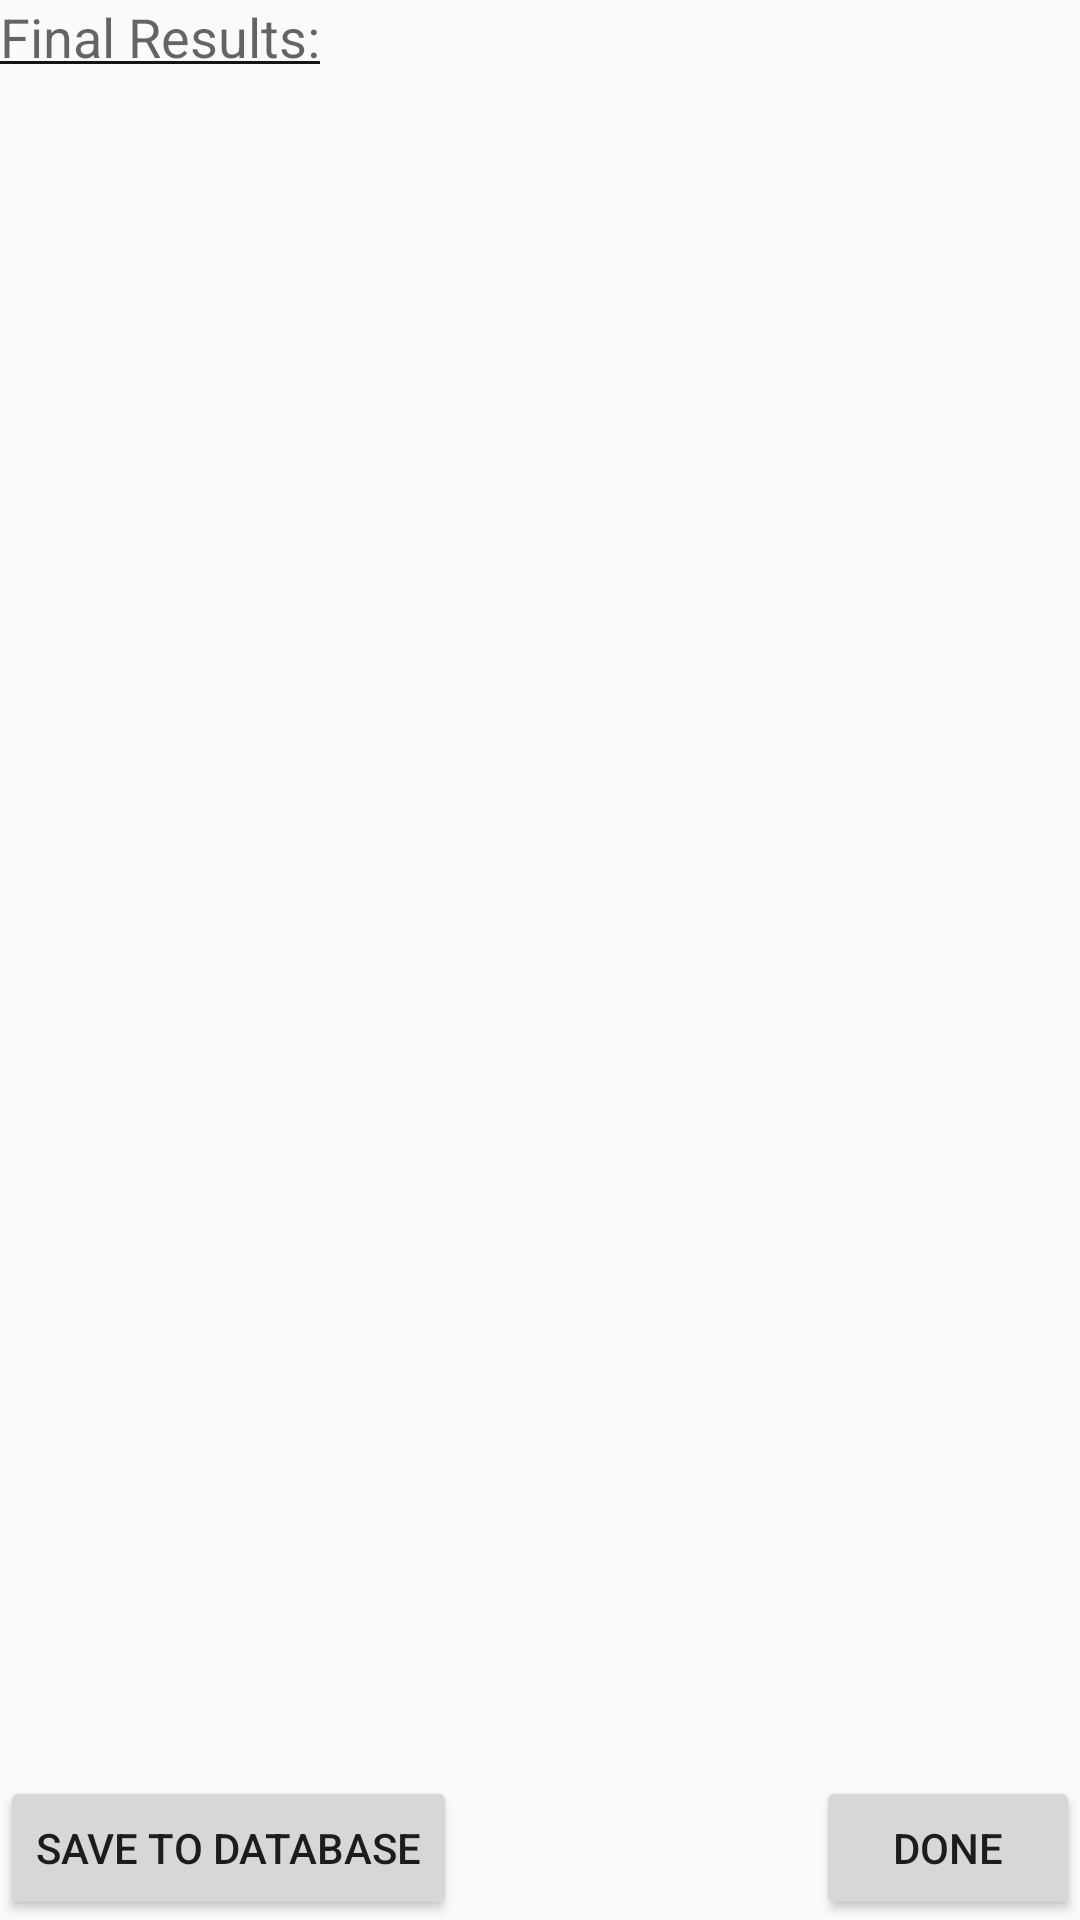

The Android layout XML behind this screen, and the referenced resources:
<!-- AndroidManifest.xml: application theme AppTheme -->
<!-- res/layout/finalresults.xml -->
<?xml version="1.0" encoding="utf-8"?>
<RelativeLayout xmlns:android="http://schemas.android.com/apk/res/android"
    android:orientation="vertical"
    android:layout_width="match_parent"
    android:layout_height="match_parent">

    <TextView
        android:layout_width="wrap_content"
        android:layout_height="wrap_content"
        android:textAppearance="?android:attr/textAppearanceMedium"
        android:background="@drawable/bottomborder"
        android:text="@string/final_results"
        android:id="@+id/txtFinalResults"
        android:layout_alignParentTop="true"
        android:layout_alignParentLeft="true"
        android:layout_alignParentStart="true" />

    <Button
        android:layout_width="wrap_content"
        android:layout_height="wrap_content"
        android:text="@string/done"
        android:id="@+id/btnFinishedDEs"
        android:layout_alignParentBottom="true"
        android:layout_alignParentRight="true"
        android:layout_alignParentEnd="true"
        android:onClick="finishFinalResults" />

    <ListView
        android:layout_width="wrap_content"
        android:layout_height="wrap_content"
        android:id="@+id/lvFinalResults"
        android:layout_below="@+id/txtFinalResults"
        android:layout_above="@+id/btnFinishedDEs" />

    <Button
        android:layout_width="wrap_content"
        android:layout_height="wrap_content"
        android:text="@string/save_to_db"
        android:id="@+id/btnSaveDEtoDB"
        android:onClick="btnSaveDEtoDB"
        android:layout_alignParentBottom="true"
        android:layout_alignParentLeft="true"
        android:layout_alignParentStart="true"
        android:nestedScrollingEnabled="false" />

</RelativeLayout>
<!-- resources referenced by this layout -->
<resources>
  <!-- drawable bottomborder (drawable) -->
  <?xml version="1.0" encoding="utf-8"?>
  <layer-list xmlns:android="http://schemas.android.com/apk/res/android">
  
      <item
          android:top="-2dp"
          android:bottom="3dp"
          android:left="-2dp"
          android:right="-2dp">
          <shape>
              <solid android:color="@android:color/transparent" />
              <stroke
                  android:width="1dp"
                  android:color="#151515" />
          </shape>
      </item>
  </layer-list>
  <string name="done">Done</string>
  <string name="final_results">Final Results:</string>
  <string name="save_to_db">Save to Database</string>
  <style name="AppTheme" parent="Theme.AppCompat.Light">
          <item name="android:panelFullBackground">@drawable/customblackbox</item>
      </style>
  <!-- drawable customblackbox (drawable) -->
  <shape xmlns:android="http://schemas.android.com/apk/res/android">
      <solid android:color="#151515" />
      <corners android:radius="0dp" />
      <padding
          android:left="0dp"
          android:top="0dp"
          android:right="0dp"
          android:bottom="0dp" />
      <stroke
          android:color="#151515"
          android:width="1dp" />
  </shape>
</resources>
